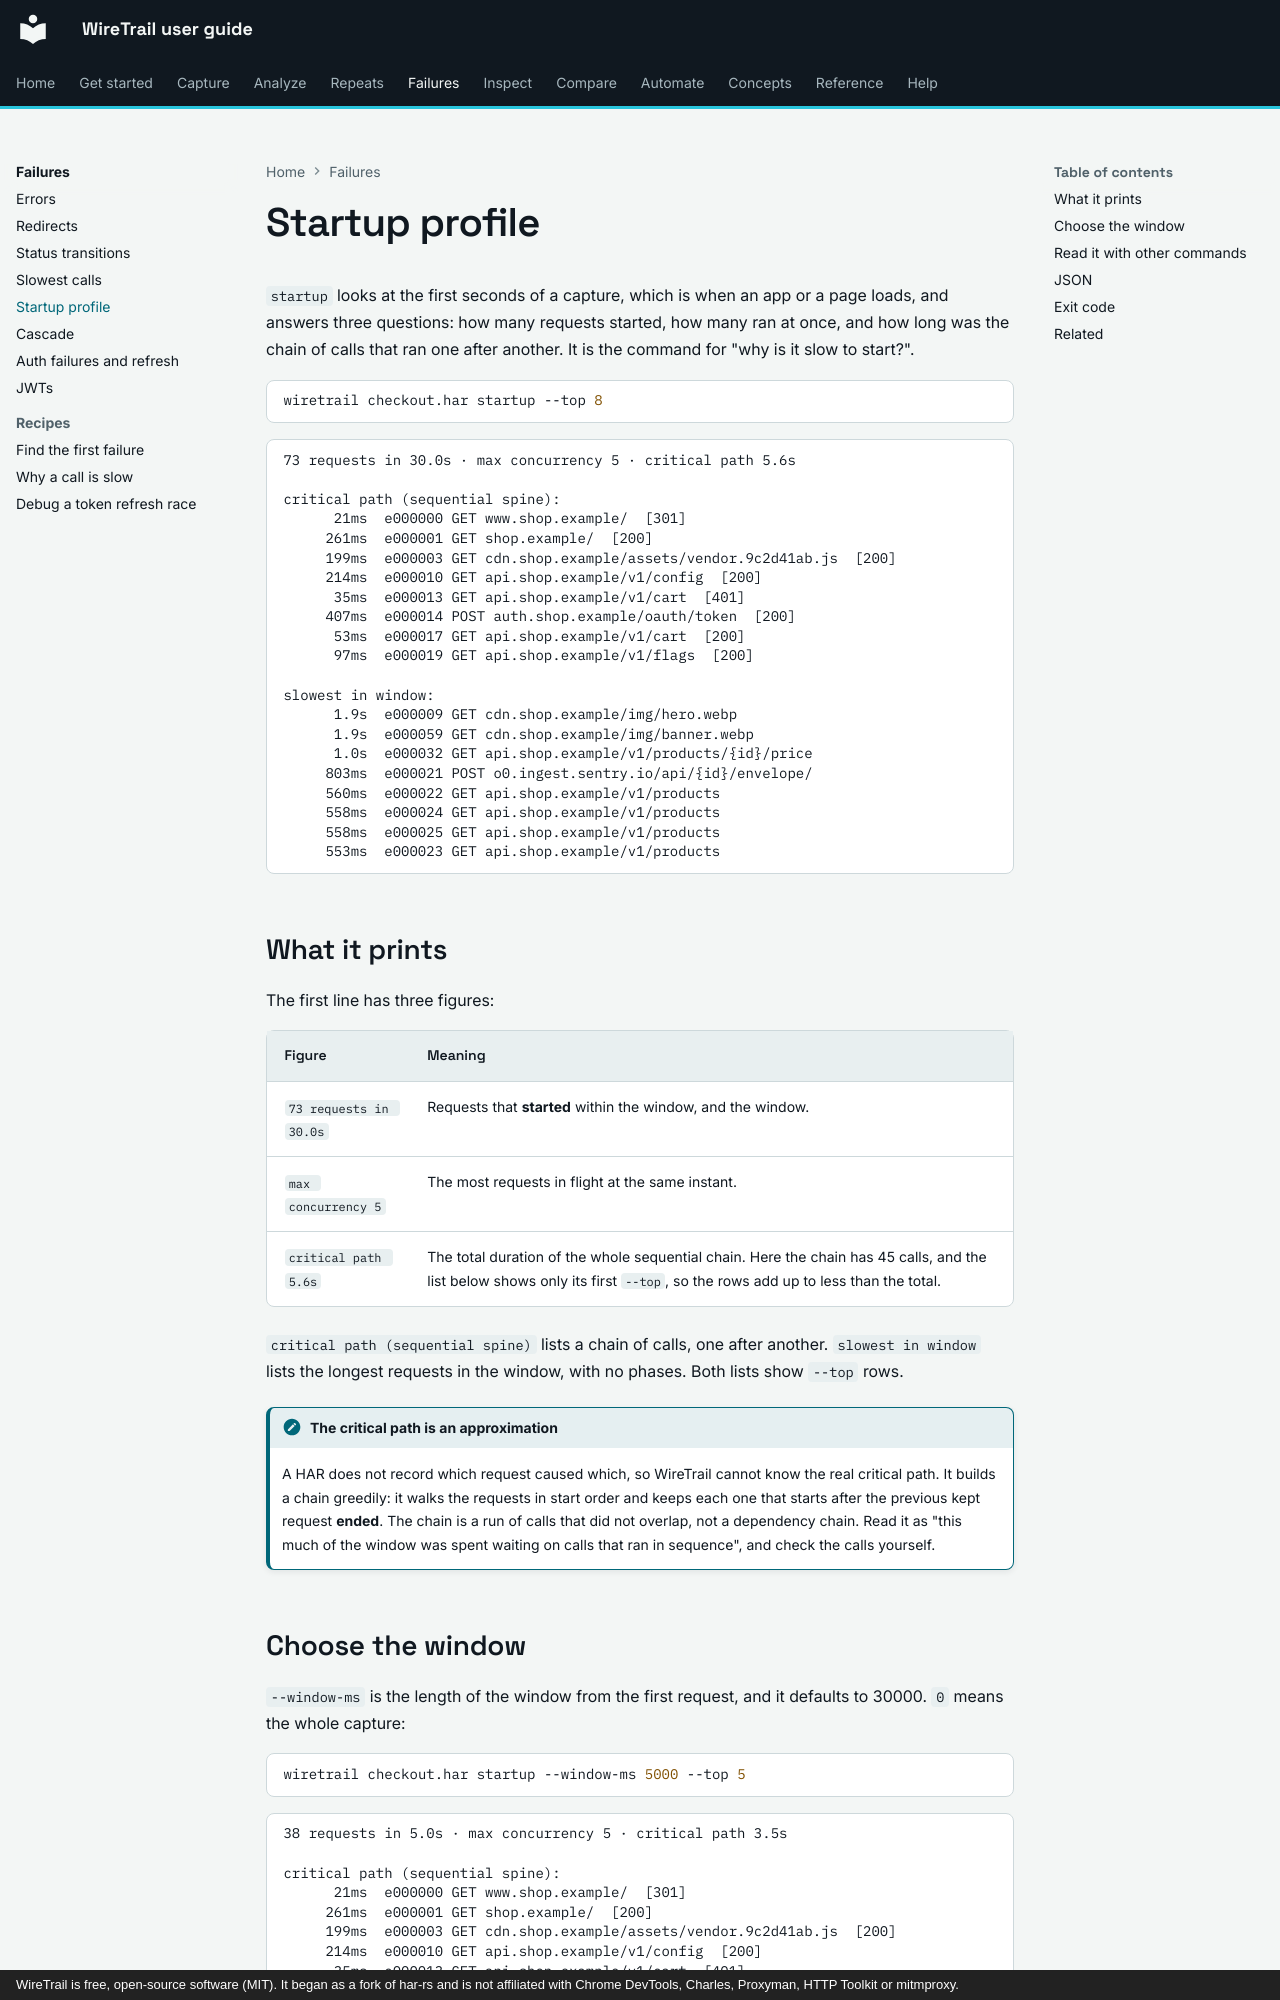

repository: johnneerdael/wiretrail · page: failures/startup/index.html · generator: mkdocs · copyright: WireTrail is free, open-source software (MIT). It began as a fork of har-rs and is not affiliated with Chrome DevTools, Charles, Proxyman, HTTP Toolkit or mitmproxy.

# Startup profile

`startup` looks at the first seconds of a capture, which is when an app or a page loads, and answers
three questions: how many requests started, how many ran at once, and how long was the chain of calls
that ran one after another. It is the command for "why is it slow to start?".

```bash
wiretrail checkout.har startup --top 8
```

<!-- output: start-default.txt from="73 requests" until="next useful" -->
```text
73 requests in 30.0s · max concurrency 5 · critical path 5.6s

critical path (sequential spine):
      21ms  e000000 GET www.shop.example/  [301]
     261ms  e000001 GET shop.example/  [200]
     199ms  e000003 GET cdn.shop.example/assets/vendor.9c2d41ab.js  [200]
     214ms  e000010 GET api.shop.example/v1/config  [200]
      35ms  e000013 GET api.shop.example/v1/cart  [401]
     407ms  e000014 POST auth.shop.example/oauth/token  [200]
      53ms  e000017 GET api.shop.example/v1/cart  [200]
      97ms  e000019 GET api.shop.example/v1/flags  [200]

slowest in window:
      1.9s  e000009 GET cdn.shop.example/img/hero.webp
      1.9s  e000059 GET cdn.shop.example/img/banner.webp
      1.0s  e000032 GET api.shop.example/v1/products/{id}/price
     803ms  e000021 POST o0.ingest.sentry.io/api/{id}/envelope/
     560ms  e000022 GET api.shop.example/v1/products
     558ms  e000024 GET api.shop.example/v1/products
     558ms  e000025 GET api.shop.example/v1/products
     553ms  e000023 GET api.shop.example/v1/products
```

## What it prints

The first line has three figures:

| Figure | Meaning |
|---|---|
| `73 requests in 30.0s` | Requests that **started** within the window, and the window. |
| `max concurrency 5` | The most requests in flight at the same instant. |
| `critical path 5.6s` | The total duration of the whole sequential chain. Here the chain has 45 calls, and the list below shows only its first `--top`, so the rows add up to less than the total. |

`critical path (sequential spine)` lists a chain of calls, one after another. `slowest in window` lists the
longest requests in the window, with no phases. Both lists show `--top` rows.

!!! note "The critical path is an approximation"
    A HAR does not record which request caused which, so WireTrail cannot know the real critical path. It builds
    a chain greedily: it walks the requests in start order and keeps each one that starts after the previous
    kept request **ended**. The chain is a run of calls that did not overlap, not a dependency chain. Read it as
    "this much of the window was spent waiting on calls that ran in sequence", and check the calls yourself.
